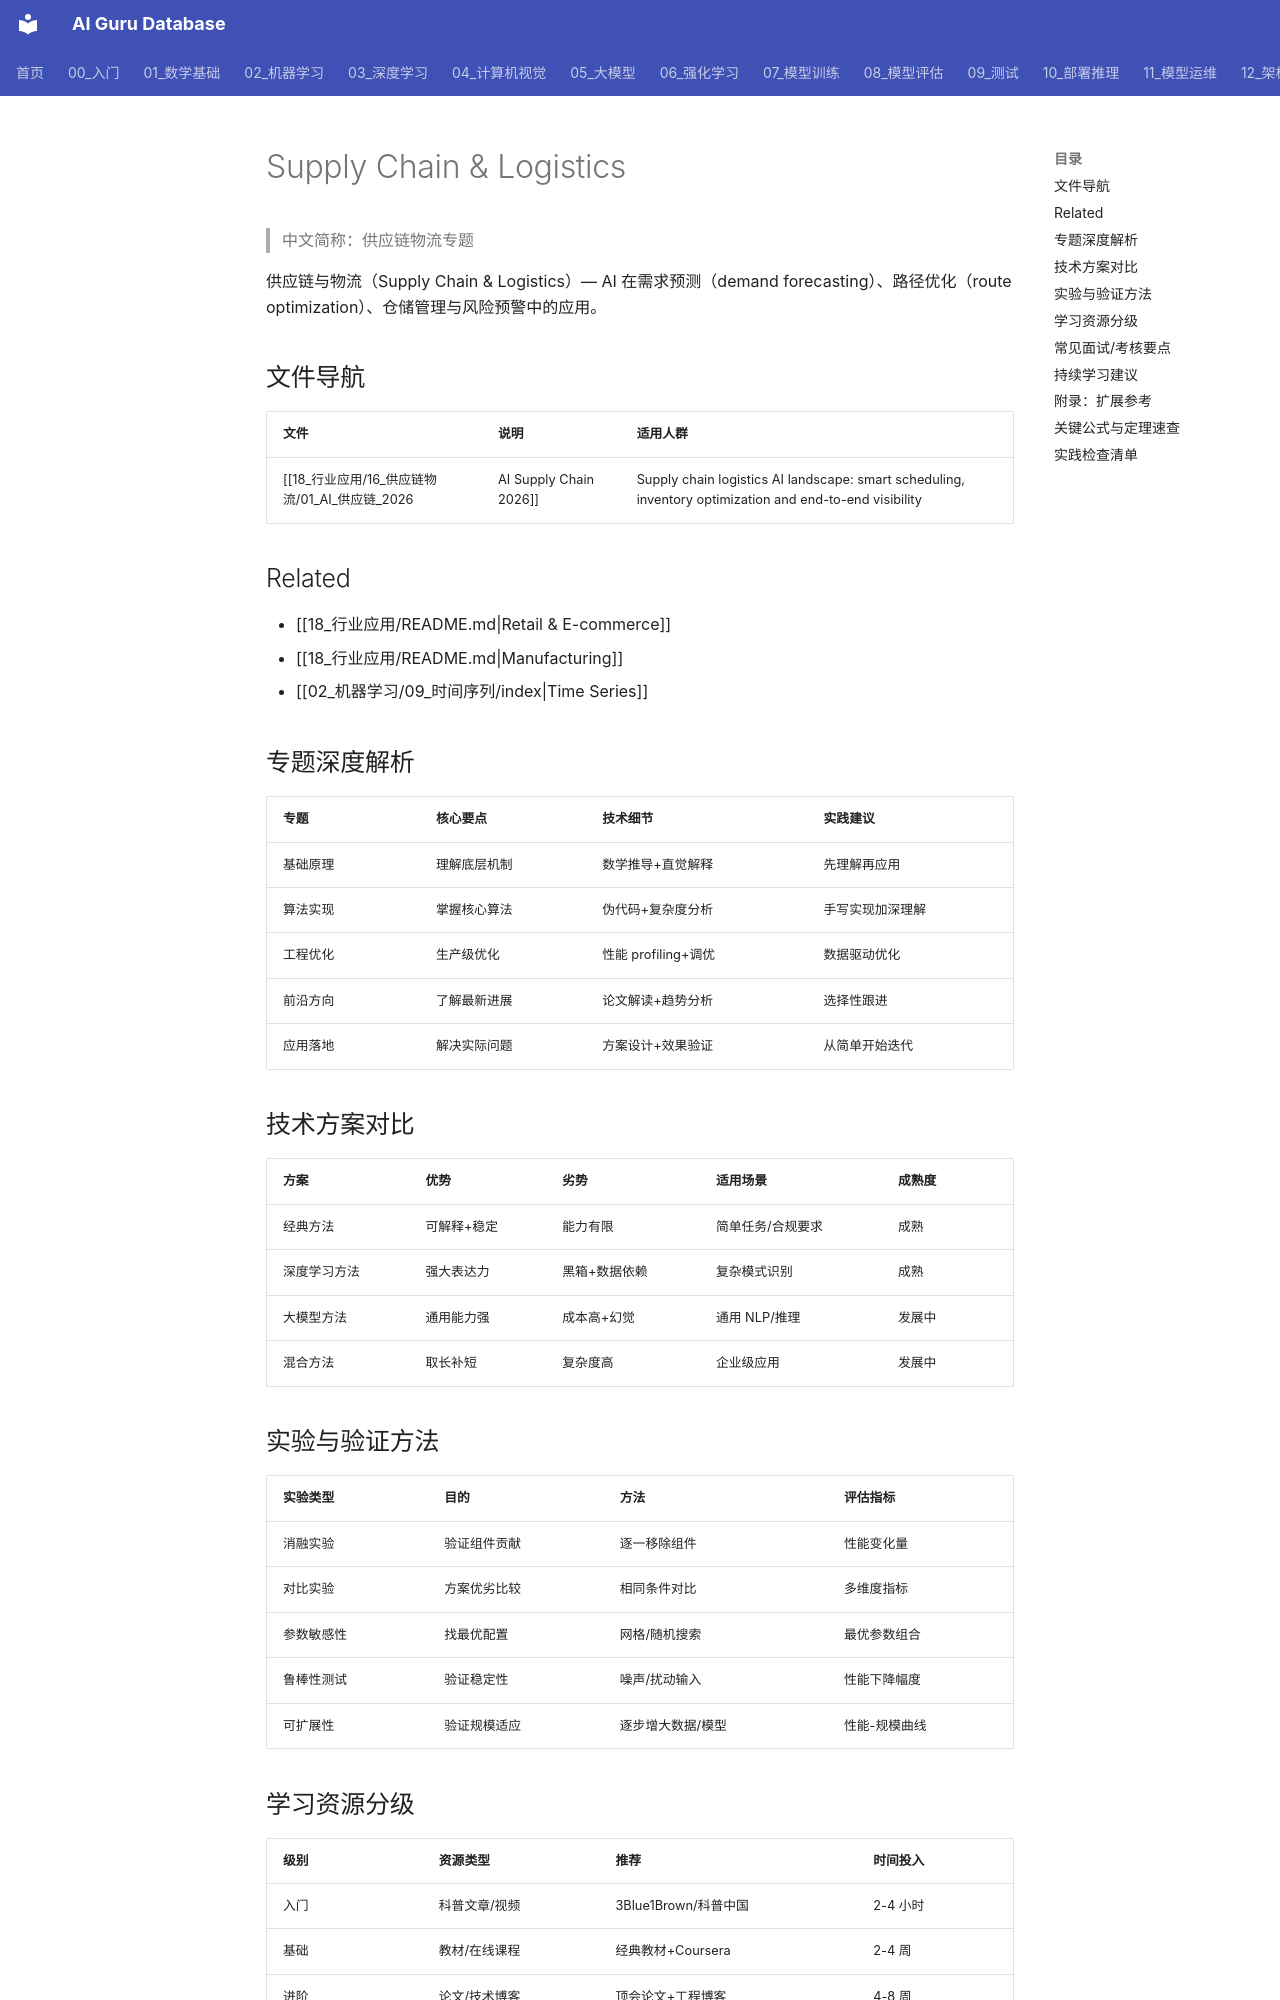

repository: ai-guru-global/ai-guru-database · page: 18_行业应用/16_供应链物流/04_供应链物流_索引/index.html · generator: mkdocs

---
title: Supply Chain & Logistics
type: index
created: 2026-07-02
updated: 2026-07-11
sources: []
tags: [auto-index]
name_zh: "供应链物流专题"
tier: supporting
category: 18-ai-applications-industry
summary: "供应链物流专题：行业应用主题页面，含正文与延伸阅读。"
---

# Supply Chain & Logistics

> 中文简称：供应链物流专题

供应链与物流（Supply Chain & Logistics）— AI 在需求预测（demand forecasting）、路径优化（route optimization）、仓储管理与风险预警中的应用。

## 文件导航

| 文件 | 说明 | 适用人群 |
|------|------|----------|
| [[18_行业应用/16_供应链物流/01_AI_供应链_2026|AI Supply Chain 2026]] | Supply chain logistics AI landscape: smart scheduling, inventory optimization and end-to-end visibility | supply chain engineers / logistics AI practitioners |

## Related

- [[18_行业应用/README.md|Retail & E-commerce]]
- [[18_行业应用/README.md|Manufacturing]]
- [[02_机器学习/09_时间序列/index|Time Series]]

## 专题深度解析

| 专题 | 核心要点 | 技术细节 | 实践建议 |
|------|----------|----------|----------|
| 基础原理 | 理解底层机制 | 数学推导+直觉解释 | 先理解再应用 |
| 算法实现 | 掌握核心算法 | 伪代码+复杂度分析 | 手写实现加深理解 |
| 工程优化 | 生产级优化 | 性能 profiling+调优 | 数据驱动优化 |
| 前沿方向 | 了解最新进展 | 论文解读+趋势分析 | 选择性跟进 |
| 应用落地 | 解决实际问题 | 方案设计+效果验证 | 从简单开始迭代 |

## 技术方案对比

| 方案 | 优势 | 劣势 | 适用场景 | 成熟度 |
|------|------|------|----------|--------|
| 经典方法 | 可解释+稳定 | 能力有限 | 简单任务/合规要求 | 成熟 |
| 深度学习方法 | 强大表达力 | 黑箱+数据依赖 | 复杂模式识别 | 成熟 |
| 大模型方法 | 通用能力强 | 成本高+幻觉 | 通用 NLP/推理 | 发展中 |
| 混合方法 | 取长补短 | 复杂度高 | 企业级应用 | 发展中 |
